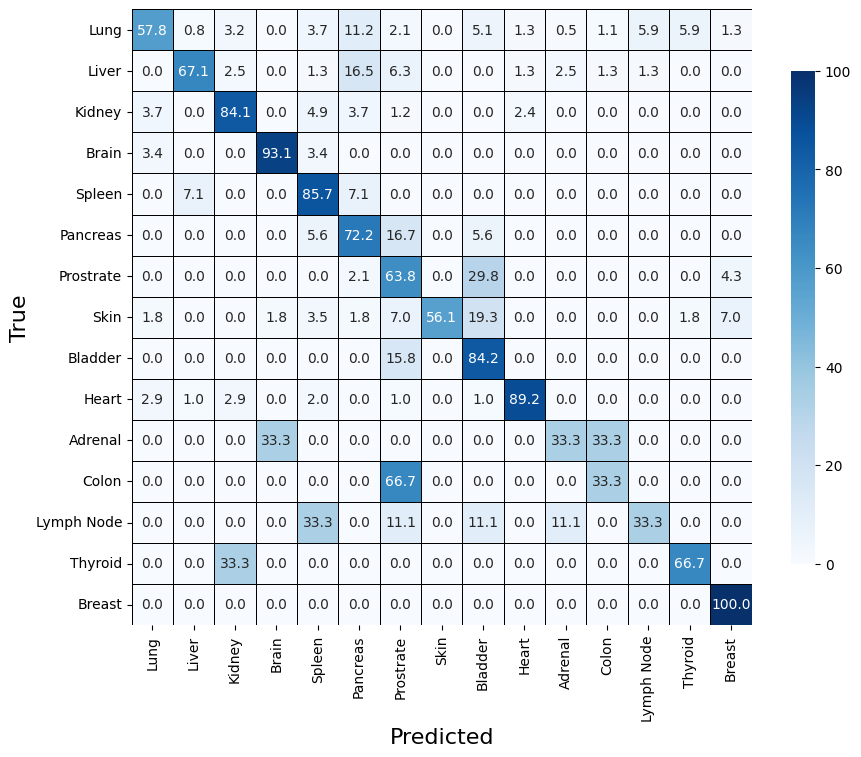

The file beside this chart, header and first rows:
, Lung, Liver, Kidney, Brain, Spleen, Pancreas, Prostrate, Skin, Bladder, Heart, Adrenal, Colon, Lymph Node, Thyroid, Breast
Lung, 57.75, 0.8021, 3.209, 0.0, 3.743, 11.23, 2.139, 0.0, 5.08, 1.337, 0.5348, 1.07, 5.882, 5.882, 1.337
Liver, 0.0, 67.09, 2.532, 0.0, 1.266, 16.46, 6.329, 0.0, 0.0, 1.266, 2.532, 1.266, 1.266, 0.0, 0.0
Kidney, 3.659, 0.0, 84.15, 0.0, 4.878, 3.659, 1.22, 0.0, 0.0, 2.439, 0.0, 0.0, 0.0, 0.0, 0.0
Brain, 3.448, 0.0, 0.0, 93.1, 3.448, 0.0, 0.0, 0.0, 0.0, 0.0, 0.0, 0.0, 0.0, 0.0, 0.0
Spleen, 0.0, 7.143, 0.0, 0.0, 85.71, 7.143, 0.0, 0.0, 0.0, 0.0, 0.0, 0.0, 0.0, 0.0, 0.0
Pancreas, 0.0, 0.0, 0.0, 0.0, 5.556, 72.22, 16.67, 0.0, 5.556, 0.0, 0.0, 0.0, 0.0, 0.0, 0.0
Prostrate, 0.0, 0.0, 0.0, 0.0, 0.0, 2.128, 63.83, 0.0, 29.79, 0.0, 0.0, 0.0, 0.0, 0.0, 4.255
Skin, 1.754, 0.0, 0.0, 1.754, 3.509, 1.754, 7.018, 56.14, 19.3, 0.0, 0.0, 0.0, 0.0, 1.754, 7.018
Bladder, 0.0, 0.0, 0.0, 0.0, 0.0, 0.0, 15.79, 0.0, 84.21, 0.0, 0.0, 0.0, 0.0, 0.0, 0.0
Heart, 2.941, 0.9804, 2.941, 0.0, 1.961, 0.0, 0.9804, 0.0, 0.9804, 89.22, 0.0, 0.0, 0.0, 0.0, 0.0
Adrenal, 0.0, 0.0, 0.0, 33.33, 0.0, 0.0, 0.0, 0.0, 0.0, 0.0, 33.33, 33.33, 0.0, 0.0, 0.0
Colon, 0.0, 0.0, 0.0, 0.0, 0.0, 0.0, 66.67, 0.0, 0.0, 0.0, 0.0, 33.33, 0.0, 0.0, 0.0
Lymph Node, 0.0, 0.0, 0.0, 0.0, 33.33, 0.0, 11.11, 0.0, 11.11, 0.0, 11.11, 0.0, 33.33, 0.0, 0.0
Thyroid, 0.0, 0.0, 33.33, 0.0, 0.0, 0.0, 0.0, 0.0, 0.0, 0.0, 0.0, 0.0, 0.0, 66.67, 0.0
Breast, 0.0, 0.0, 0.0, 0.0, 0.0, 0.0, 0.0, 0.0, 0.0, 0.0, 0.0, 0.0, 0.0, 0.0, 100.0
